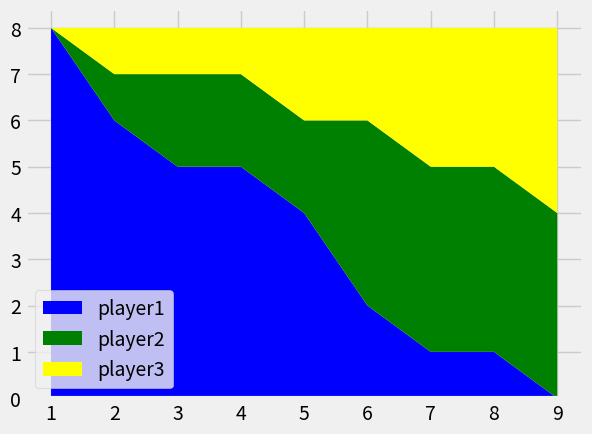

Write the Python code that produced this figure.
import matplotlib.pyplot as plt
import matplotlib as mpl

# Use the 'fivethirtyeight' style for the plot
plt.style.use('fivethirtyeight')

# Define the time intervals (minutes) and the corresponding data for each player
minutes = [1, 2, 3, 4, 5, 6, 7, 8, 9]
player1 = [8, 6, 5, 5, 4, 2, 1, 1, 0]
player2 = [0, 1, 2, 2, 2, 4, 4, 4, 4]
player3 = [0, 1, 1, 1, 2, 2, 3, 3, 4]

# Define the labels and colors for the players
labels = ['player1', 'player2', 'player3']
colors = ['blue', 'green', 'yellow']

# Create a stacked area plot to visualize the performance of each player over time
plt.stackplot(minutes, player1, player2, player3, labels=labels, colors=colors)

# Display the legend on the plot to indicate which area represents each player
plt.legend()

# Show the plot on the screen
plt.show()
